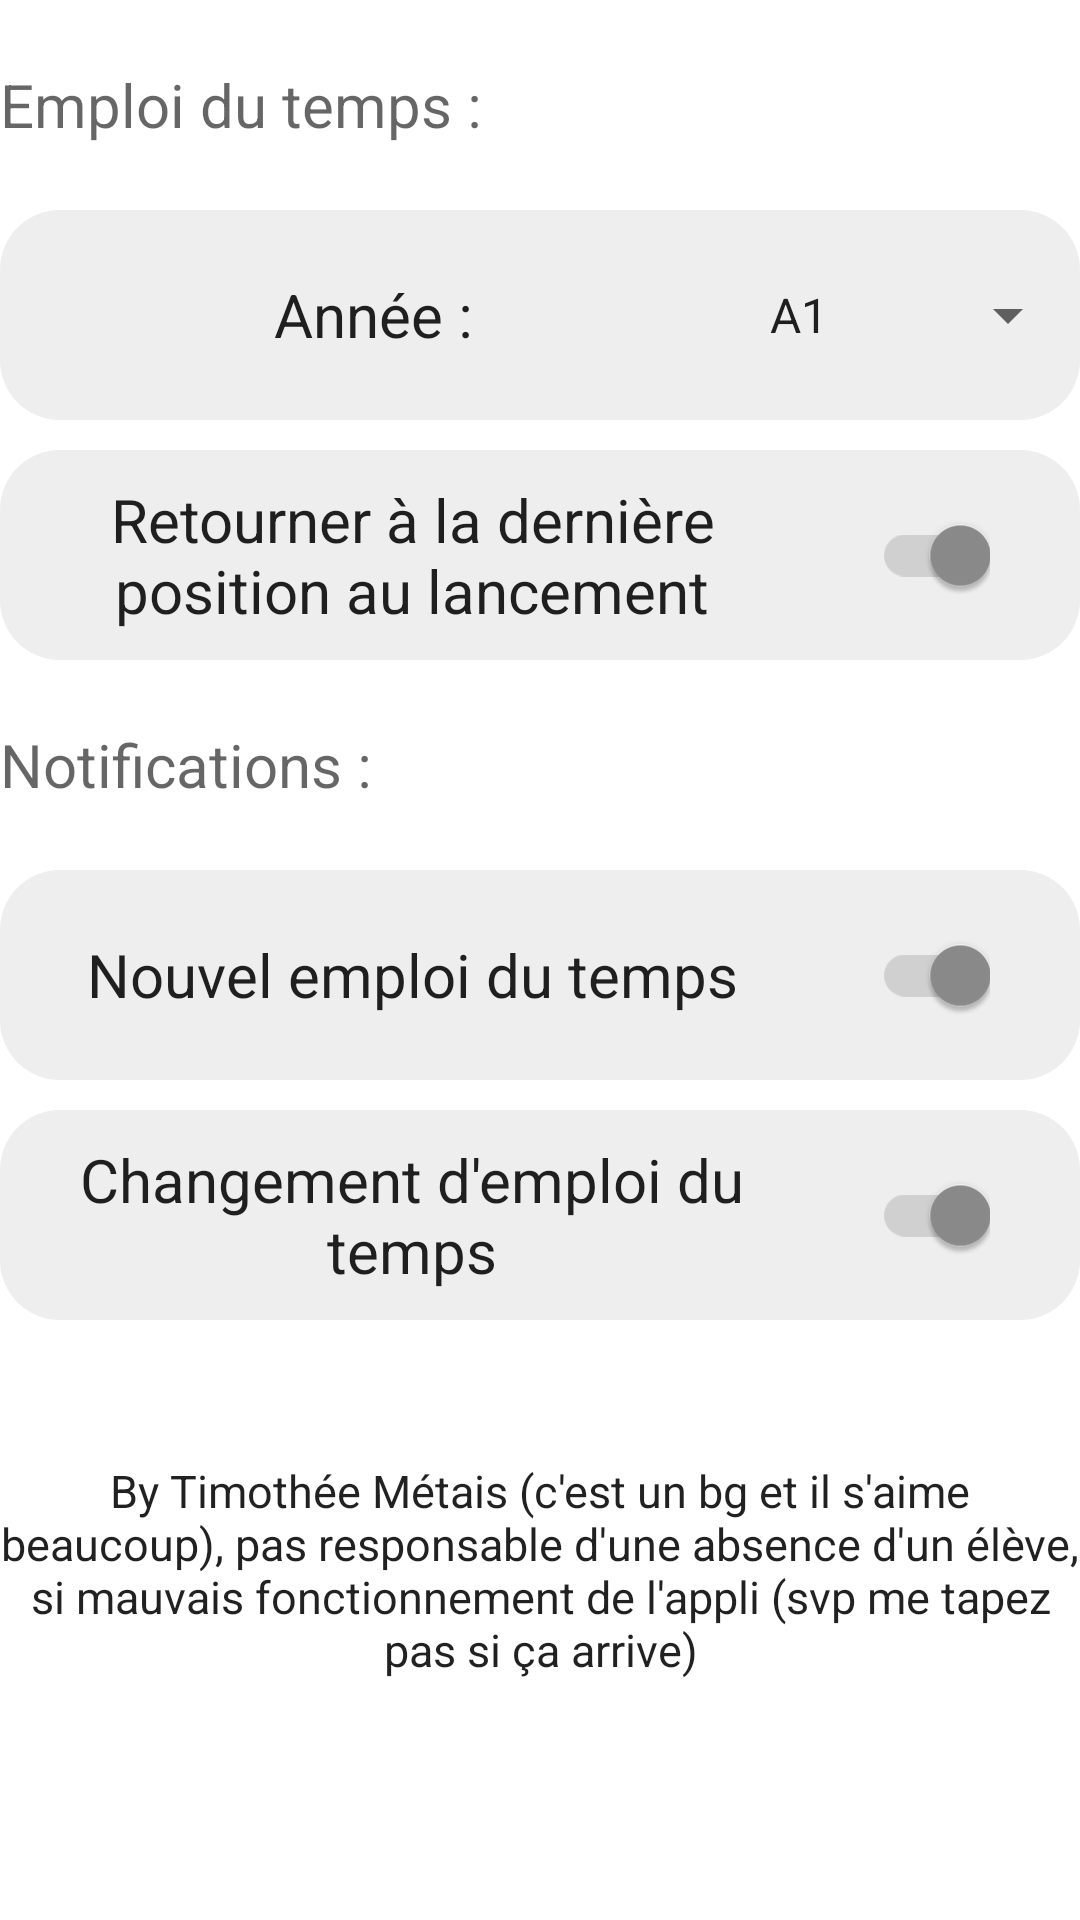

Reconstruct the res/layout file that produces this screen, plus the resources it refers to.
<!-- AndroidManifest.xml: application theme Theme.EmploiDuTempsIUTLimoges -->
<!-- res/layout/activity_settings.xml -->
<?xml version="1.0" encoding="utf-8"?>
<androidx.constraintlayout.widget.ConstraintLayout xmlns:android="http://schemas.android.com/apk/res/android"
    xmlns:app="http://schemas.android.com/apk/res-auto"
    xmlns:tools="http://schemas.android.com/tools"
    android:layout_width="match_parent"
    android:layout_height="match_parent"
    android:layout_margin="10dp"
    tools:context=".SettingsActivity">

    <ScrollView
        android:layout_width="match_parent"
        android:layout_height="match_parent"
        app:layout_constraintBottom_toBottomOf="parent"
        app:layout_constraintEnd_toEndOf="parent"
        app:layout_constraintStart_toStartOf="parent"
        app:layout_constraintTop_toTopOf="parent">

        <LinearLayout
            android:layout_width="match_parent"
            android:layout_height="wrap_content"
            android:orientation="vertical">

            <TextView
                android:id="@+id/yearTitle"
                android:layout_width="match_parent"
                android:layout_height="@dimen/setting_element_height"
                android:fontFamily="sans-serif"
                android:gravity="center|start"
                android:text="@string/title_edt_settings"
                android:textColor="?attr/colorControlNormal"
                android:textSize="20sp" />

            <LinearLayout
                android:layout_width="match_parent"
                android:layout_height="@dimen/setting_element_height"
                android:background="?layoutBackground"
                android:clickable="true"
                android:contextClickable="true"
                android:orientation="horizontal"
                android:layout_marginBottom="@dimen/settings_element_space">


                <TextView
                    android:id="@+id/textView"
                    android:layout_width="wrap_content"
                    android:layout_height="match_parent"
                    android:layout_weight="2"
                    android:fontFamily="sans-serif"
                    android:gravity="center"
                    android:text="@string/setting_year"
                    android:textColor="?attr/actionMenuTextColor"
                    android:textSize="20sp" />

                <Spinner
                    android:id="@+id/yearChoice"
                    android:layout_width="20dp"
                    android:layout_height="match_parent"
                    android:layout_weight="1"
                    android:entries="@array/year_array"
                    android:spinnerMode="dropdown" />

            </LinearLayout>

            <LinearLayout
                android:layout_width="match_parent"
                android:layout_height="@dimen/setting_element_height"
                android:background="?layoutBackground"
                android:orientation="horizontal">

                <TextView
                    android:layout_width="0dp"
                    android:layout_height="match_parent"
                    android:layout_weight="1"
                    android:fontFamily="sans-serif"
                    android:gravity="center"
                    android:text="@string/settings_get_back_to_same_pos"
                    android:textColor="?attr/actionMenuTextColor"
                    android:textSize="20sp" />

                <androidx.appcompat.widget.SwitchCompat
                    android:id="@+id/keepPositionOfEdt"
                    android:layout_width="55dp"
                    android:layout_height="match_parent"
                    android:layout_marginEnd="30dp"
                    android:checked="true"
                    android:gravity="center_vertical"
                    android:showText="false"
                    android:switchMinWidth="55dp"
                    tools:checked="true" />
            </LinearLayout>

            <TextView
                android:id="@+id/notificationText"
                android:layout_width="match_parent"
                android:layout_height="@dimen/setting_element_height"
                android:fontFamily="sans-serif"
                android:gravity="center|start"
                android:text="@string/setting_title_notif"
                android:textColor="?attr/colorControlNormal"
                android:textSize="20sp" />

            <LinearLayout
                android:layout_width="match_parent"
                android:layout_height="@dimen/setting_element_height"
                android:background="?layoutBackground"
                android:orientation="horizontal"
                android:layout_marginBottom="@dimen/settings_element_space">

                <TextView
                    android:id="@+id/textView2"
                    android:layout_width="0dp"
                    android:layout_height="match_parent"
                    android:layout_weight="1"
                    android:fontFamily="sans-serif"
                    android:gravity="center"
                    android:text="@string/setting_new_edt"
                    android:textColor="?attr/actionMenuTextColor"
                    android:textSize="20sp" />

                <androidx.appcompat.widget.SwitchCompat
                    android:id="@+id/notifNewEdt"
                    android:layout_width="55dp"
                    android:layout_height="match_parent"
                    android:layout_marginEnd="30dp"
                    android:checked="true"
                    android:gravity="center_vertical"
                    android:showText="false"
                    android:switchMinWidth="55dp"
                    tools:checked="true" />
            </LinearLayout>

            <LinearLayout
                android:layout_width="match_parent"
                android:layout_height="@dimen/setting_element_height"
                android:background="?layoutBackground"
                android:orientation="horizontal">

                <TextView
                    android:layout_width="0dp"
                    android:layout_height="match_parent"
                    android:layout_weight="1"
                    android:fontFamily="sans-serif"
                    android:gravity="center"
                    android:text="@string/setting_notif_change_edt"
                    android:textColor="?attr/actionMenuTextColor"
                    android:textSize="20sp" />

                <androidx.appcompat.widget.SwitchCompat
                    android:id="@+id/notifEdtChanged"
                    android:layout_width="55dp"
                    android:layout_height="match_parent"
                    android:layout_marginEnd="30dp"
                    android:checked="true"
                    android:gravity="center_vertical"
                    android:showText="false"
                    android:switchMinWidth="55dp"
                    tools:checked="true" />
            </LinearLayout>

            <TextView
                android:id="@+id/infos"
                android:layout_width="match_parent"
                android:layout_height="120dp"
                android:fontFamily="sans-serif"
                android:gravity="bottom|center_horizontal"
                android:text="@string/prevention_text"
                android:textColor="?attr/actionMenuTextColor"
                android:textSize="15sp" />

        </LinearLayout>
    </ScrollView>

</androidx.constraintlayout.widget.ConstraintLayout>
<!-- resources referenced by this layout -->
<resources>
  <string-array name="year_array">
          <item>A1</item>
          <item>A2</item>
          <item>A3</item>
      </string-array>
  <dimen name="setting_element_height">70dp</dimen>
  <dimen name="settings_element_space">10dp</dimen>
  <string name="prevention_text">By Timothée Métais (c\'est un bg et il s\'aime beaucoup), pas responsable d\'une absence d\'un élève, si mauvais fonctionnement de l\'appli (svp me tapez pas si ça arrive)</string>
  <string name="setting_new_edt">Nouvel emploi du temps</string>
  <string name="setting_notif_change_edt">Changement d\'emploi du temps</string>
  <string name="setting_title_notif">Notifications :</string>
  <string name="setting_year">Année :</string>
  <string name="settings_get_back_to_same_pos">Retourner à la dernière position au lancement</string>
  <string name="title_edt_settings">Emploi du temps :</string>
  <style name="Theme.EmploiDuTempsIUTLimoges" parent="Theme.MaterialComponents.DayNight.NoActionBar">
          
          <item name="colorPrimary">@color/purple_500</item>
          <item name="colorPrimaryVariant">@color/purple_700</item>
          <item name="colorOnPrimary">@color/white</item>
          
          <item name="colorSecondary">@color/teal_200</item>
          <item name="colorSecondaryVariant">@color/teal_700</item>
          <item name="colorOnSecondary">@color/black</item>
          
          <item name="android:statusBarColor" tools:targetApi="l">?attr/colorPrimaryVariant</item>
          <item name="layoutBackground">@drawable/border_light</item>
          
      </style>
  <color name="purple_500">#FF6200EE</color>
  <color name="purple_700">#FF3700B3</color>
  <color name="white">#FFFFFFFF</color>
  <color name="teal_200">#8C8C8C</color>
  <color name="teal_700">#3E3E3E</color>
  <color name="black">#FF000000</color>
  <!-- drawable border_light (drawable) -->
  <?xml version="1.0" encoding="utf-8"?>
  <shape xmlns:android="http://schemas.android.com/apk/res/android"
      android:shape="rectangle">
      <solid android:color="#EEEEEE" />
  
      <corners android:radius="20dp" />
  
  </shape>
</resources>
